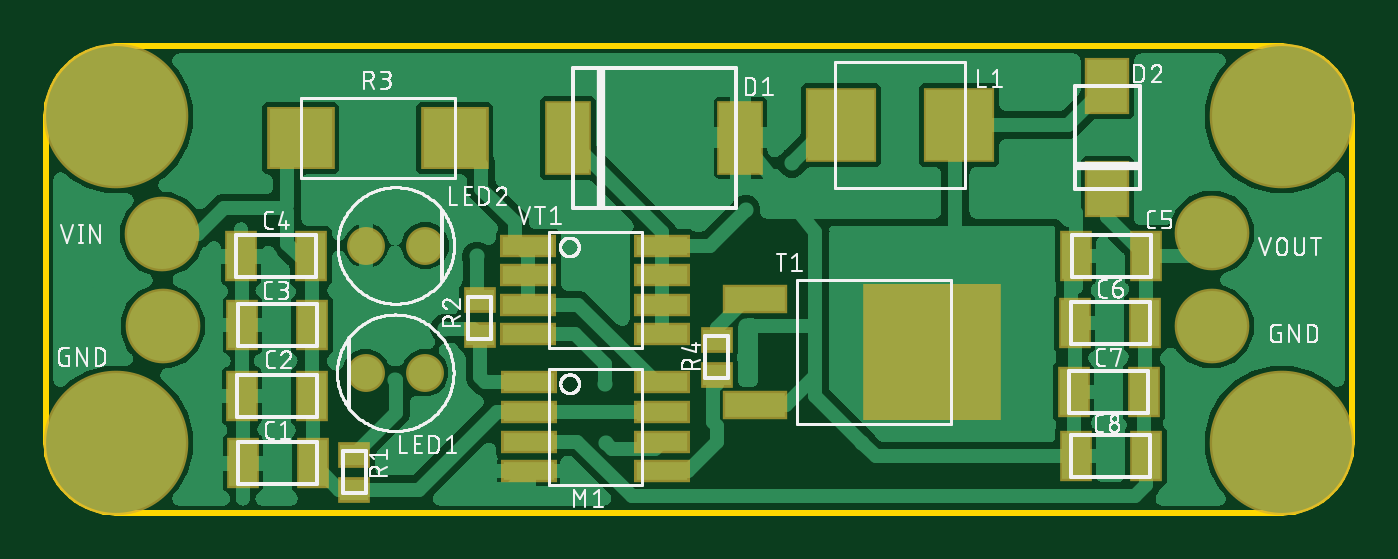
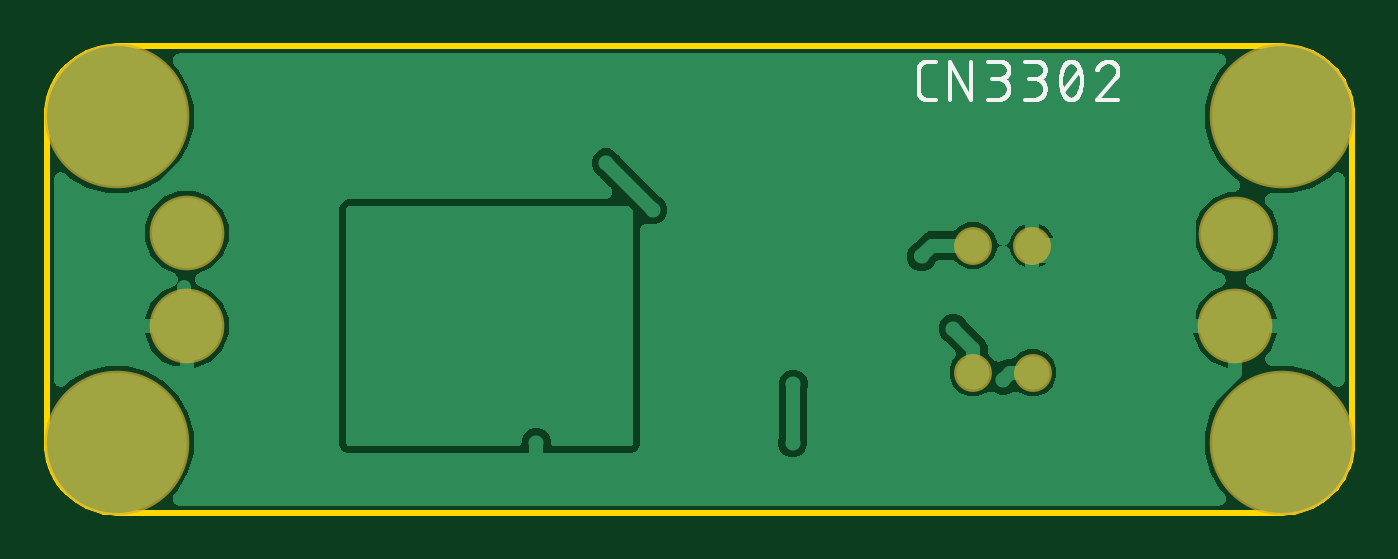
Circuit board: 8 layer files. Board 56.0 x 20.0 mm.
- bottom_copper: copper_bottom.gbr (38540 bytes)
- top_copper: copper_top.gbr (120882 bytes)
- outline: profile.gbr (1539 bytes)
- bottom_silk: silkscreen_bottom.gbr (16967 bytes)
- top_silk: silkscreen_top.gbr (74370 bytes)
- bottom_mask: soldermask_bottom.gbr (442 bytes)
- top_mask: soldermask_top.gbr (1637 bytes)
- paste: solderpaste_top.gbr (1343 bytes)

=== bottom_copper: copper_bottom.gbr (38540 bytes, source omitted) ===
=== top_copper: copper_top.gbr (120882 bytes, source omitted) ===
=== outline: profile.gbr ===
G04 EAGLE Gerber RS-274X export*
G75*
%MOMM*%
%FSLAX34Y34*%
%LPD*%
%IN*%
%IPPOS*%
%AMOC8*
5,1,8,0,0,1.08239X$1,22.5*%
G01*
%ADD10C,0.254000*%


D10*
X10000Y40000D02*
X10114Y37385D01*
X10456Y34791D01*
X11022Y32235D01*
X11809Y29739D01*
X12811Y27321D01*
X14019Y25000D01*
X15425Y22793D01*
X17019Y20716D01*
X18787Y18787D01*
X20716Y17019D01*
X22793Y15425D01*
X25000Y14019D01*
X27321Y12811D01*
X29739Y11809D01*
X32235Y11022D01*
X34791Y10456D01*
X37385Y10114D01*
X40000Y10000D01*
X540000Y10000D01*
X542615Y10114D01*
X545209Y10456D01*
X547765Y11022D01*
X550261Y11809D01*
X552679Y12811D01*
X555000Y14019D01*
X557207Y15425D01*
X559284Y17019D01*
X561213Y18787D01*
X562981Y20716D01*
X564575Y22793D01*
X565981Y25000D01*
X567189Y27321D01*
X568191Y29739D01*
X568978Y32235D01*
X569544Y34791D01*
X569886Y37385D01*
X570000Y40000D01*
X570000Y180000D01*
X569886Y182615D01*
X569544Y185209D01*
X568978Y187765D01*
X568191Y190261D01*
X567189Y192679D01*
X565981Y195000D01*
X564575Y197207D01*
X562981Y199284D01*
X561213Y201213D01*
X559284Y202981D01*
X557207Y204575D01*
X555000Y205981D01*
X552679Y207189D01*
X550261Y208191D01*
X547765Y208978D01*
X545209Y209544D01*
X542615Y209886D01*
X540000Y210000D01*
X40000Y210000D01*
X37385Y209886D01*
X34791Y209544D01*
X32235Y208978D01*
X29739Y208191D01*
X27321Y207189D01*
X25000Y205981D01*
X22793Y204575D01*
X20716Y202981D01*
X18787Y201213D01*
X17019Y199284D01*
X15425Y197207D01*
X14019Y195000D01*
X12811Y192679D01*
X11809Y190261D01*
X11022Y187765D01*
X10456Y185209D01*
X10114Y182615D01*
X10000Y180000D01*
X10000Y40000D01*
M02*

=== bottom_silk: silkscreen_bottom.gbr (16967 bytes, source omitted) ===
=== top_silk: silkscreen_top.gbr (74370 bytes, source omitted) ===
=== bottom_mask: soldermask_bottom.gbr ===
G04 EAGLE Gerber RS-274X export*
G75*
%MOMM*%
%FSLAX34Y34*%
%LPD*%
%INSoldermask Bottom*%
%IPPOS*%
%AMOC8*
5,1,8,0,0,1.08239X$1,22.5*%
G01*
%ADD10C,1.625600*%
%ADD11C,3.203200*%
%ADD12C,6.203200*%


D10*
X172400Y70000D03*
X147000Y70000D03*
X147200Y124600D03*
X172600Y124600D03*
D11*
X59700Y129500D03*
X510000Y130000D03*
D12*
X40000Y180000D03*
X40000Y40000D03*
X540000Y40000D03*
X540000Y180000D03*
D11*
X510000Y90000D03*
X60000Y90000D03*
M02*

=== top_mask: soldermask_top.gbr ===
G04 EAGLE Gerber RS-274X export*
G75*
%MOMM*%
%FSLAX34Y34*%
%LPD*%
%INSoldermask Top*%
%IPPOS*%
%AMOC8*
5,1,8,0,0,1.08239X$1,22.5*%
G01*
%ADD10R,1.403200X2.203200*%
%ADD11R,2.003200X3.203200*%
%ADD12R,1.903200X2.453200*%
%ADD13R,3.053200X3.203200*%
%ADD14C,1.625600*%
%ADD15R,2.403200X1.003200*%
%ADD16R,1.403200X1.103200*%
%ADD17R,2.903200X2.703200*%
%ADD18R,2.803200X1.263200*%
%ADD19R,5.903200X5.835200*%
%ADD20C,3.203200*%
%ADD21C,6.203200*%


D10*
X93500Y119900D03*
X123500Y119900D03*
X451900Y120200D03*
X481900Y120200D03*
D11*
X233800Y170800D03*
X307800Y170800D03*
D12*
X465200Y148650D03*
X465200Y193150D03*
D13*
X351050Y176300D03*
X401550Y176300D03*
D14*
X172400Y70000D03*
X147000Y70000D03*
X147200Y124600D03*
X172600Y124600D03*
D15*
X274300Y65850D03*
X274300Y53150D03*
X274300Y40450D03*
X274300Y27750D03*
X216900Y65850D03*
X216900Y53150D03*
X216900Y40450D03*
X216900Y27750D03*
X274200Y124550D03*
X274200Y111850D03*
X274200Y99150D03*
X274200Y86450D03*
X216800Y124550D03*
X216800Y111850D03*
X216800Y99150D03*
X216800Y86450D03*
D16*
X142100Y19900D03*
X142100Y34900D03*
X195900Y86200D03*
X195900Y101200D03*
X297600Y69200D03*
X297600Y84200D03*
D17*
X119100Y170700D03*
X185100Y170700D03*
D18*
X314100Y56140D03*
X314100Y101860D03*
D19*
X390100Y79000D03*
D10*
X94100Y90400D03*
X124100Y90400D03*
X93900Y59900D03*
X123900Y59900D03*
X94300Y31100D03*
X124300Y31100D03*
X451400Y91300D03*
X481400Y91300D03*
X450800Y61800D03*
X480800Y61800D03*
X451700Y34200D03*
X481700Y34200D03*
D20*
X59700Y129500D03*
X510000Y130000D03*
D21*
X40000Y180000D03*
X40000Y40000D03*
X540000Y40000D03*
X540000Y180000D03*
D20*
X510000Y90000D03*
X60000Y90000D03*
M02*

=== paste: solderpaste_top.gbr ===
G04 EAGLE Gerber RS-274X export*
G75*
%MOMM*%
%FSLAX34Y34*%
%LPD*%
%INSolderpaste Top*%
%IPPOS*%
%AMOC8*
5,1,8,0,0,1.08239X$1,22.5*%
G01*
%ADD10R,1.200000X2.000000*%
%ADD11R,1.800000X3.000000*%
%ADD12R,1.700000X2.250000*%
%ADD13R,2.850000X3.000000*%
%ADD14R,2.200000X0.800000*%
%ADD15R,1.200000X0.900000*%
%ADD16R,2.700000X2.500000*%
%ADD17R,2.600000X1.060000*%
%ADD18R,5.700000X5.632000*%


D10*
X93500Y119900D03*
X123500Y119900D03*
X451900Y120200D03*
X481900Y120200D03*
D11*
X233800Y170800D03*
X307800Y170800D03*
D12*
X465200Y148650D03*
X465200Y193150D03*
D13*
X351050Y176300D03*
X401550Y176300D03*
D14*
X274300Y65850D03*
X274300Y53150D03*
X274300Y40450D03*
X274300Y27750D03*
X216900Y65850D03*
X216900Y53150D03*
X216900Y40450D03*
X216900Y27750D03*
X274200Y124550D03*
X274200Y111850D03*
X274200Y99150D03*
X274200Y86450D03*
X216800Y124550D03*
X216800Y111850D03*
X216800Y99150D03*
X216800Y86450D03*
D15*
X142100Y19900D03*
X142100Y34900D03*
X195900Y86200D03*
X195900Y101200D03*
X297600Y69200D03*
X297600Y84200D03*
D16*
X119100Y170700D03*
X185100Y170700D03*
D17*
X314100Y56140D03*
X314100Y101860D03*
D18*
X390100Y79000D03*
D10*
X94100Y90400D03*
X124100Y90400D03*
X93900Y59900D03*
X123900Y59900D03*
X94300Y31100D03*
X124300Y31100D03*
X451400Y91300D03*
X481400Y91300D03*
X450800Y61800D03*
X480800Y61800D03*
X451700Y34200D03*
X481700Y34200D03*
M02*

